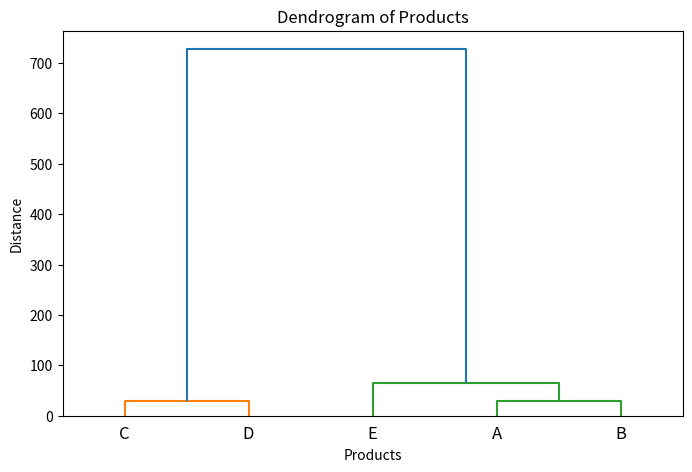

Source code (Python):
import pandas as pd
import matplotlib.pyplot as plt
from scipy.cluster.hierarchy import dendrogram, linkage


data = {
    'Product': ['A', 'B', 'C', 'D', 'E'],
    'Price': [100, 120, 500, 520, 150],
    'Rating': [4.2, 4.5, 4.8, 4.7, 4.1],
    'Sales': [200, 220, 500, 480, 250]
}


df = pd.DataFrame(data)

print("Product Data:")
print(df)


X = df[['Price', 'Rating', 'Sales']]


linked = linkage(X, method='ward')


plt.figure(figsize=(8, 5))
dendrogram(linked, labels=df['Product'].values)

plt.title("Dendrogram of Products")
plt.xlabel("Products")
plt.ylabel("Distance")

plt.show()
